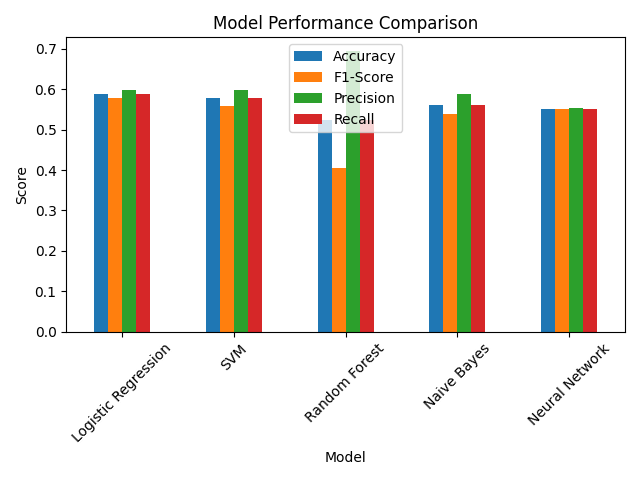

Source data for this figure (header and first rows):
Model, Accuracy, F1-Score, Precision, Recall
Logistic Regression, 0.589, 0.5779, 0.5985, 0.589
SVM, 0.5777, 0.5573, 0.5976, 0.5777
Random Forest, 0.523, 0.4044, 0.6936, 0.523
Naive Bayes, 0.5609, 0.538, 0.5891, 0.5609
Neural Network, 0.5513, 0.5504, 0.5526, 0.5513
